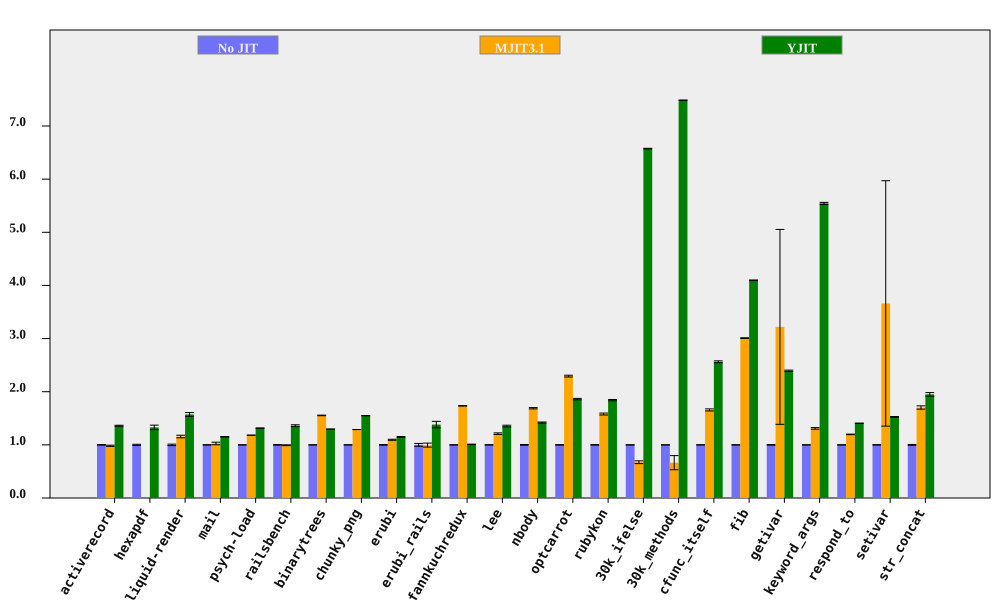

The table this chart was drawn from, first rows:
bench, No JIT (ms), No JIT RSD, MJIT3.1 (ms), MJIT3.1 RSD, YJIT (ms), YJIT RSD, MJIT3.1 spd, MJIT3.1 spd RSD, YJIT spd, YJIT spd RSD, % in YJIT
activerecord, 151.2, 0.529, 154, 1.013, 111.2, 0.4717, 0.9822, 1.142, 1.36, 0.7088, 85.93
hexapdf, 3212, 1.083, , , 2418, 3.017, , , 1.329, 3.205, 83.64
liquid-render, 198.1, 1.39, 171.2, 1.537, 126, 1.8, 1.157, 2.072, 1.572, 2.274, 85.9
mail, 178.8, 0.2056, 174.2, 2.362, 155.2, 0.1355, 1.026, 2.371, 1.152, 0.2463, 99.34
psych-load, 2522, 0.02168, 2134, 0.02444, 1917, 0.01248, 1.182, 0.03267, 1.315, 0.02501, 88.89
railsbench, 2822, 0.5311, 2842, 0.5865, 2074, 1.176, 0.9931, 0.7913, 1.36, 1.291, 86.38
binarytrees, 475.1, 0.06401, 305.7, 0.3413, 366.5, 0.05479, 1.554, 0.3473, 1.296, 0.08426, 84.27
chunky_png, 998.8, 0.04034, 775.2, 0.05648, 644.9, 0.0461, 1.288, 0.06941, 1.549, 0.06125, 99.95
erubi, 373.4, 0.5677, 340.8, 0.6821, 325.3, 0.5976, 1.096, 0.8874, 1.148, 0.8243, 100
erubi_rails, 27.04, 2.697, 27.17, 2.654, 19.57, 3.486, 0.9954, 3.784, 1.382, 4.408, 86.39
fannkuchredux, 7082, 0.1473, 4083, 0.1815, 7020, 0.4296, 1.734, 0.2338, 1.009, 0.4541, 0.01781
lee, 1262, 0.2172, 1042, 1.205, 932.1, 1.167, 1.21, 1.224, 1.354, 1.187, 99.97
nbody, 129, 0.6852, 76.35, 0.2273, 90.8, 0.0927, 1.689, 0.7219, 1.42, 0.6914, 100
optcarrot, 6411, 0.4165, 2795, 0.5977, 3445, 0.5992, 2.294, 0.7285, 1.861, 0.7297, 96.16
rubykon, 12626, 0.451, 7991, 1.062, 6856, 0.4821, 1.58, 1.154, 1.842, 0.6601, 99.75
30k_ifelse, 2336, 0.01316, 3468, 3.876, 355.3, 0.09195, 0.6735, 3.876, 6.574, 0.09289, 100
30k_methods, 6543, 0.004302, 9841, 20.02, 874.1, 0.02332, 0.6648, 20.02, 7.485, 0.02372, 100
cfunc_itself, 117.1, 0.153, 70.63, 1.173, 45.67, 0.6772, 1.657, 1.183, 2.563, 0.6943, 100
fib, 259.4, 0.1379, 86.23, 0.2143, 63.32, 0.04571, 3.008, 0.2548, 4.097, 0.1453, 100
getivar, 105.9, 0.4938, 32.88, 56.94, 44.22, 0.0814, 3.22, 56.95, 2.395, 0.5005, 99.02
keyword_args, 291.9, 0.1123, 222.8, 1.161, 52.64, 0.3284, 1.31, 1.166, 5.544, 0.3471, 100
respond_to, 272.7, 0.1357, 227.8, 0.3969, 194, 0.2905, 1.197, 0.4194, 1.406, 0.3206, 100
setivar, 76.5, 0.3568, 20.89, 63.06, 50.13, 0.2977, 3.661, 63.06, 1.526, 0.4647, 99.14
str_concat, 84.59, 0.7871, 49.67, 1.644, 43.39, 1.544, 1.703, 1.823, 1.949, 1.733, 99.97
